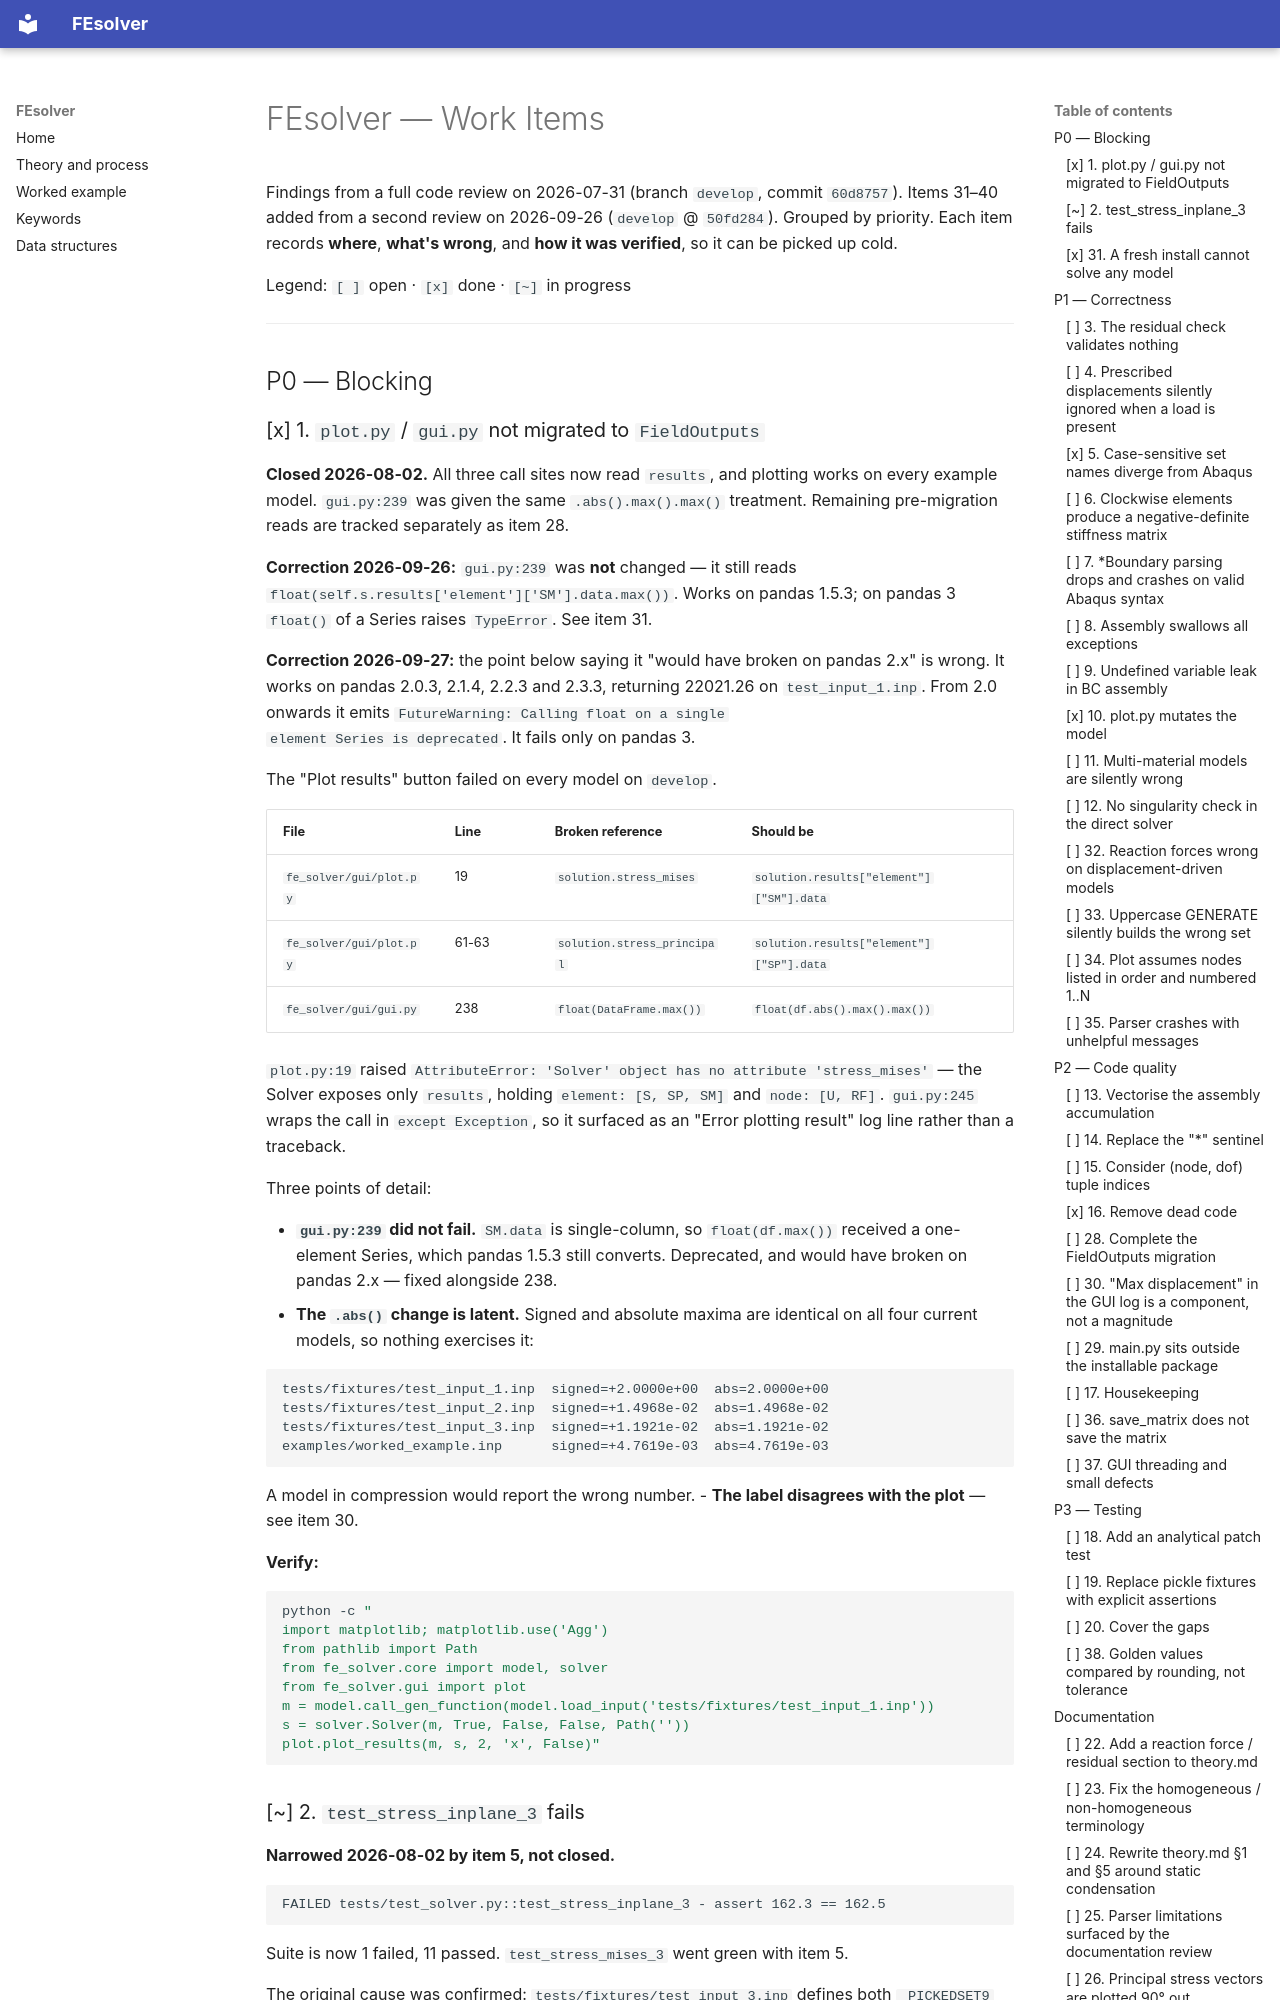

repository: TruanWillis/fe_solver · page: todo/index.html · generator: mkdocs

# FEsolver — Work Items

Findings from a full code review on 2026-07-31 (branch `develop`, commit `60d8757`).
Items 31–40 added from a second review on 2026-09-26 (`develop` @ `50fd284`).
Grouped by priority. Each item records **where**, **what's wrong**, and **how it was
verified**, so it can be picked up cold.

Legend: `[ ]` open · `[x]` done · `[~]` in progress

---

## P0 — Blocking

### [x] 1. `plot.py` / `gui.py` not migrated to `FieldOutputs`

**Closed 2026-08-02.** All three call sites now read `results`, and plotting works on
every example model. `gui.py:239` was given the same `.abs().max().max()` treatment.
Remaining pre-migration reads are tracked separately as item 28.

**Correction 2026-09-26:** `gui.py:239` was **not** changed — it still reads
`float(self.s.results['element']['SM'].data.max())`. Works on pandas 1.5.3; on pandas 3
`float()` of a Series raises `TypeError`. See item 31.

**Correction 2026-09-27:** the point below saying it "would have broken on pandas 2.x" is
wrong. It works on pandas 2.0.3, 2.1.4, 2.2.3 and 2.3.3, returning 22021.26 on
`test_input_1.inp`. From 2.0 onwards it emits `FutureWarning: Calling float on a single
element Series is deprecated`. It fails only on pandas 3.

The "Plot results" button failed on every model on `develop`.

| File | Line | Broken reference | Should be |
|---|---|---|---|
| `fe_solver/gui/plot.py` | 19 | `solution.stress_mises` | `solution.results["element"]["SM"].data` |
| `fe_solver/gui/plot.py` | 61-63 | `solution.stress_principal` | `solution.results["element"]["SP"].data` |
| `fe_solver/gui/gui.py` | 238 | `float(DataFrame.max())` | `float(df.abs().max().max())` |

`plot.py:19` raised `AttributeError: 'Solver' object has no attribute 'stress_mises'` —
the Solver exposes only `results`, holding `element: [S, SP, SM]` and `node: [U, RF]`.
`gui.py:245` wraps the call in `except Exception`, so it surfaced as an "Error plotting
result" log line rather than a traceback.

Three points of detail:

- **`gui.py:239` did not fail.** `SM.data` is single-column, so `float(df.max())`
  received a one-element Series, which pandas 1.5.3 still converts. Deprecated, and would
  have broken on pandas 2.x — fixed alongside 238.
- **The `.abs()` change is latent.** Signed and absolute maxima are identical on all four
  current models, so nothing exercises it:

  ```
  tests/fixtures/test_input_1.inp  signed=+2.0000e+00  abs=2.0000e+00
  tests/fixtures/test_input_2.inp  signed=+1.4968e-02  abs=1.4968e-02
  tests/fixtures/test_input_3.inp  signed=+1.1921e-02  abs=1.1921e-02
  examples/worked_example.inp      signed=+4.7619e-03  abs=4.7619e-03
  ```

  A model in compression would report the wrong number.
- **The label disagrees with the plot** — see item 30.

**Verify:**

```bash
python -c "
import matplotlib; matplotlib.use('Agg')
from pathlib import Path
from fe_solver.core import model, solver
from fe_solver.gui import plot
m = model.call_gen_function(model.load_input('tests/fixtures/test_input_1.inp'))
s = solver.Solver(m, True, False, False, Path(''))
plot.plot_results(m, s, 2, 'x', False)"
```
